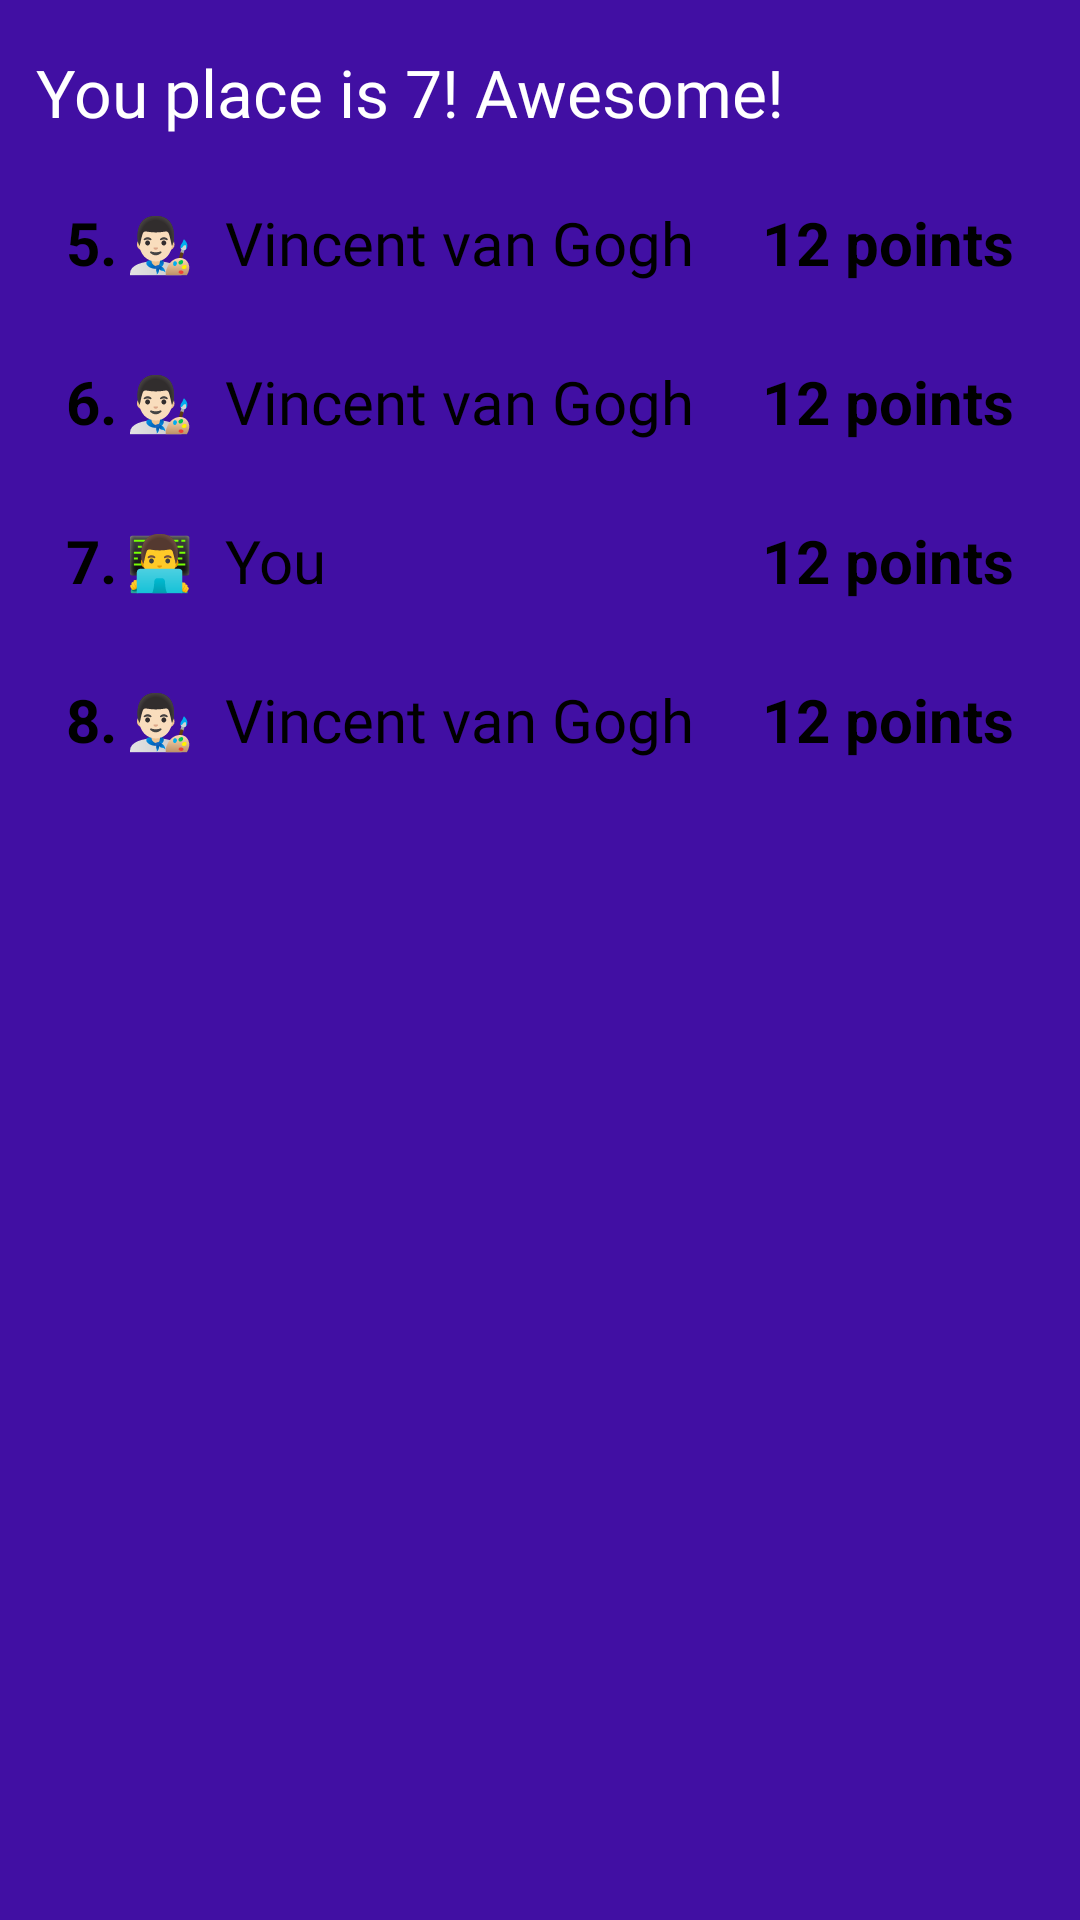

Android layout source for this screen:
<!-- AndroidManifest.xml: application theme Base.Theme.Profi26 -->
<!-- res/layout/leader_board_widget.xml -->
<?xml version="1.0" encoding="utf-8"?>
<LinearLayout xmlns:android="http://schemas.android.com/apk/res/android"
    android:layout_width="match_parent"
    android:layout_height="wrap_content"
    android:background="@color/deep_blue"
    android:orientation="vertical"
    android:padding="12dp">


    <TextView
        android:layout_width="wrap_content"
        android:layout_height="wrap_content"
        android:layout_marginTop="4dp"
        android:layout_marginBottom="12dp"
        android:fontFamily="@font/fredoka_medium"

        android:text="You place is 7! Awesome!"
        android:textColor="#FFFFFF"
        android:textSize="22sp" />

    
    <LinearLayout
        android:layout_width="match_parent"
        android:layout_height="wrap_content"
        android:layout_marginBottom="6dp"
        android:background="@drawable/bg_rounded_white"
        android:gravity="center_vertical"
        android:orientation="horizontal"
        android:padding="10dp">

        <TextView
            android:layout_width="20dp"
            android:layout_height="wrap_content"
            android:text="5."
            android:textColor="@color/black"
            android:textSize="20sp"
            android:textStyle="bold" />

        <TextView
            android:layout_width="25dp"
            android:layout_height="wrap_content"
            android:layout_marginEnd="8dp"
            android:text="👨🏻‍🎨"
            android:textSize="18sp" />

        <TextView
            android:layout_width="0dp"
            android:layout_height="wrap_content"
            android:layout_weight="1"
            android:fontFamily="@font/fredoka_medium"

            android:maxLines="1"
            android:text="Vincent van Gogh"
            android:textColor="@color/black"
            android:textSize="20sp" />

        <TextView
            android:layout_width="wrap_content"
            android:layout_height="wrap_content"
            android:text="12 points"
            android:textColor="@color/black"
            android:textSize="20sp"
            android:textStyle="bold" />
    </LinearLayout>

    
    <LinearLayout
        android:layout_width="match_parent"
        android:layout_height="wrap_content"
        android:layout_marginBottom="6dp"
        android:background="@drawable/bg_rounded_white"
        android:gravity="center_vertical"
        android:orientation="horizontal"
        android:padding="10dp">

        <TextView
            android:layout_width="20dp"
            android:layout_height="wrap_content"
            android:text="6."
            android:textColor="@color/black"
            android:textSize="20sp"
            android:textStyle="bold" />

        <TextView
            android:layout_width="25dp"
            android:layout_height="wrap_content"
            android:layout_marginEnd="8dp"
            android:text="👨🏻‍🎨"
            android:textSize="18sp" />

        <TextView
            android:layout_width="0dp"
            android:layout_height="wrap_content"
            android:layout_weight="1"
            android:fontFamily="@font/fredoka_medium"

            android:maxLines="1"
            android:text="Vincent van Gogh"
            android:textColor="@color/black"
            android:textSize="20sp" />

        <TextView
            android:layout_width="wrap_content"
            android:layout_height="wrap_content"
            android:text="12 points"
            android:textColor="@color/black"
            android:textSize="20sp"
            android:textStyle="bold" />
    </LinearLayout>

    
    <LinearLayout
        android:layout_width="match_parent"
        android:layout_height="wrap_content"
        android:layout_marginBottom="6dp"
        android:background="@drawable/bg_rounded_white"
        android:backgroundTint="@color/orange"
        android:gravity="center_vertical"
        android:orientation="horizontal"
        android:padding="10dp">

        <TextView
            android:layout_width="20dp"
            android:layout_height="wrap_content"
            android:text="7."
            android:textColor="@color/black"
            android:textSize="20sp"
            android:textStyle="bold" />

        <TextView
            android:layout_width="25dp"
            android:layout_height="wrap_content"
            android:layout_marginEnd="8dp"
            android:text="👨‍💻"
            android:textSize="18sp" />

        <TextView
            android:layout_width="0dp"
            android:layout_height="wrap_content"
            android:layout_weight="1"
            android:fontFamily="@font/fredoka_medium"

            android:maxLines="1"
            android:text="You"
            android:textColor="@color/black"
            android:textSize="20sp" />

        <TextView
            android:layout_width="wrap_content"
            android:layout_height="wrap_content"
            android:text="12 points"
            android:textColor="@color/black"
            android:textSize="20sp"
            android:textStyle="bold" />
    </LinearLayout>

    
    <LinearLayout
        android:layout_width="match_parent"
        android:layout_height="wrap_content"
        android:layout_marginBottom="6dp"
        android:background="@drawable/bg_rounded_white"
        android:gravity="center_vertical"
        android:orientation="horizontal"
        android:padding="10dp">

        <TextView
            android:layout_width="20dp"
            android:layout_height="wrap_content"
            android:text="8."
            android:textColor="@color/black"
            android:textSize="20sp"
            android:textStyle="bold" />

        <TextView
            android:layout_width="25dp"
            android:layout_height="wrap_content"
            android:layout_marginEnd="8dp"
            android:text="👨🏻‍🎨"
            android:textSize="18sp" />

        <TextView
            android:layout_width="0dp"
            android:layout_height="wrap_content"
            android:layout_weight="1"
            android:fontFamily="@font/fredoka_medium"

            android:maxLines="1"
            android:text="Vincent van Gogh"
            android:textColor="@color/black"
            android:textSize="20sp" />

        <TextView
            android:layout_width="wrap_content"
            android:layout_height="wrap_content"
            android:text="12 points"
            android:textColor="@color/black"
            android:textSize="20sp"
            android:textStyle="bold" />
    </LinearLayout>

</LinearLayout>
<!-- resources referenced by this layout -->
<resources>
  <color name="black">#FF000000</color>
  <color name="deep_blue">#FF410FA3</color>
  <color name="orange">#F76400</color>
  <style name="Base.Theme.Profi26" parent="Theme.Material3.DayNight.NoActionBar">
          <item name="android:windowBackground">@color/white</item>
          <item name="android:windowSplashScreenBackground">@color/deep_blue</item>
          <item name="colorOnBackground">@color/white</item>
          <item name="colorOnSurface">@color/black</item>
          <item name="colorOnSecondary">@color/black60</item>
          <item name="colorOnSecondaryContainer">@color/dark20</item>
          <item name="colorOnPrimary">@color/dark05</item>
  
          
      </style>
  <color name="white">#FFFFFFFF</color>
  <color name="black60">#99080E1E</color>
  <color name="dark20">#33080E1E</color>
  <color name="dark05">#0D080E1E</color>
</resources>
